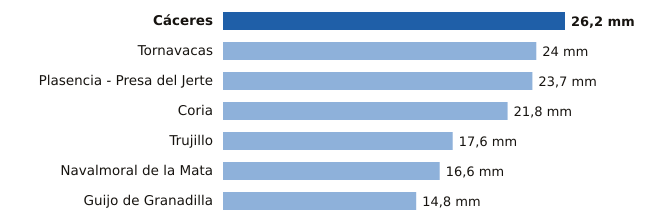

The file beside this chart, header and first rows:
estacion, provincia, mm
Cáceres, Cáceres, 26.2
Tornavacas, Cáceres, 24.0
Plasencia - Presa del Jerte, Cáceres, 23.7
Coria, Cáceres, 21.8
Trujillo, Cáceres, 17.6
Navalmoral de la Mata, Cáceres, 16.6
Guijo de Granadilla, Cáceres, 14.8
